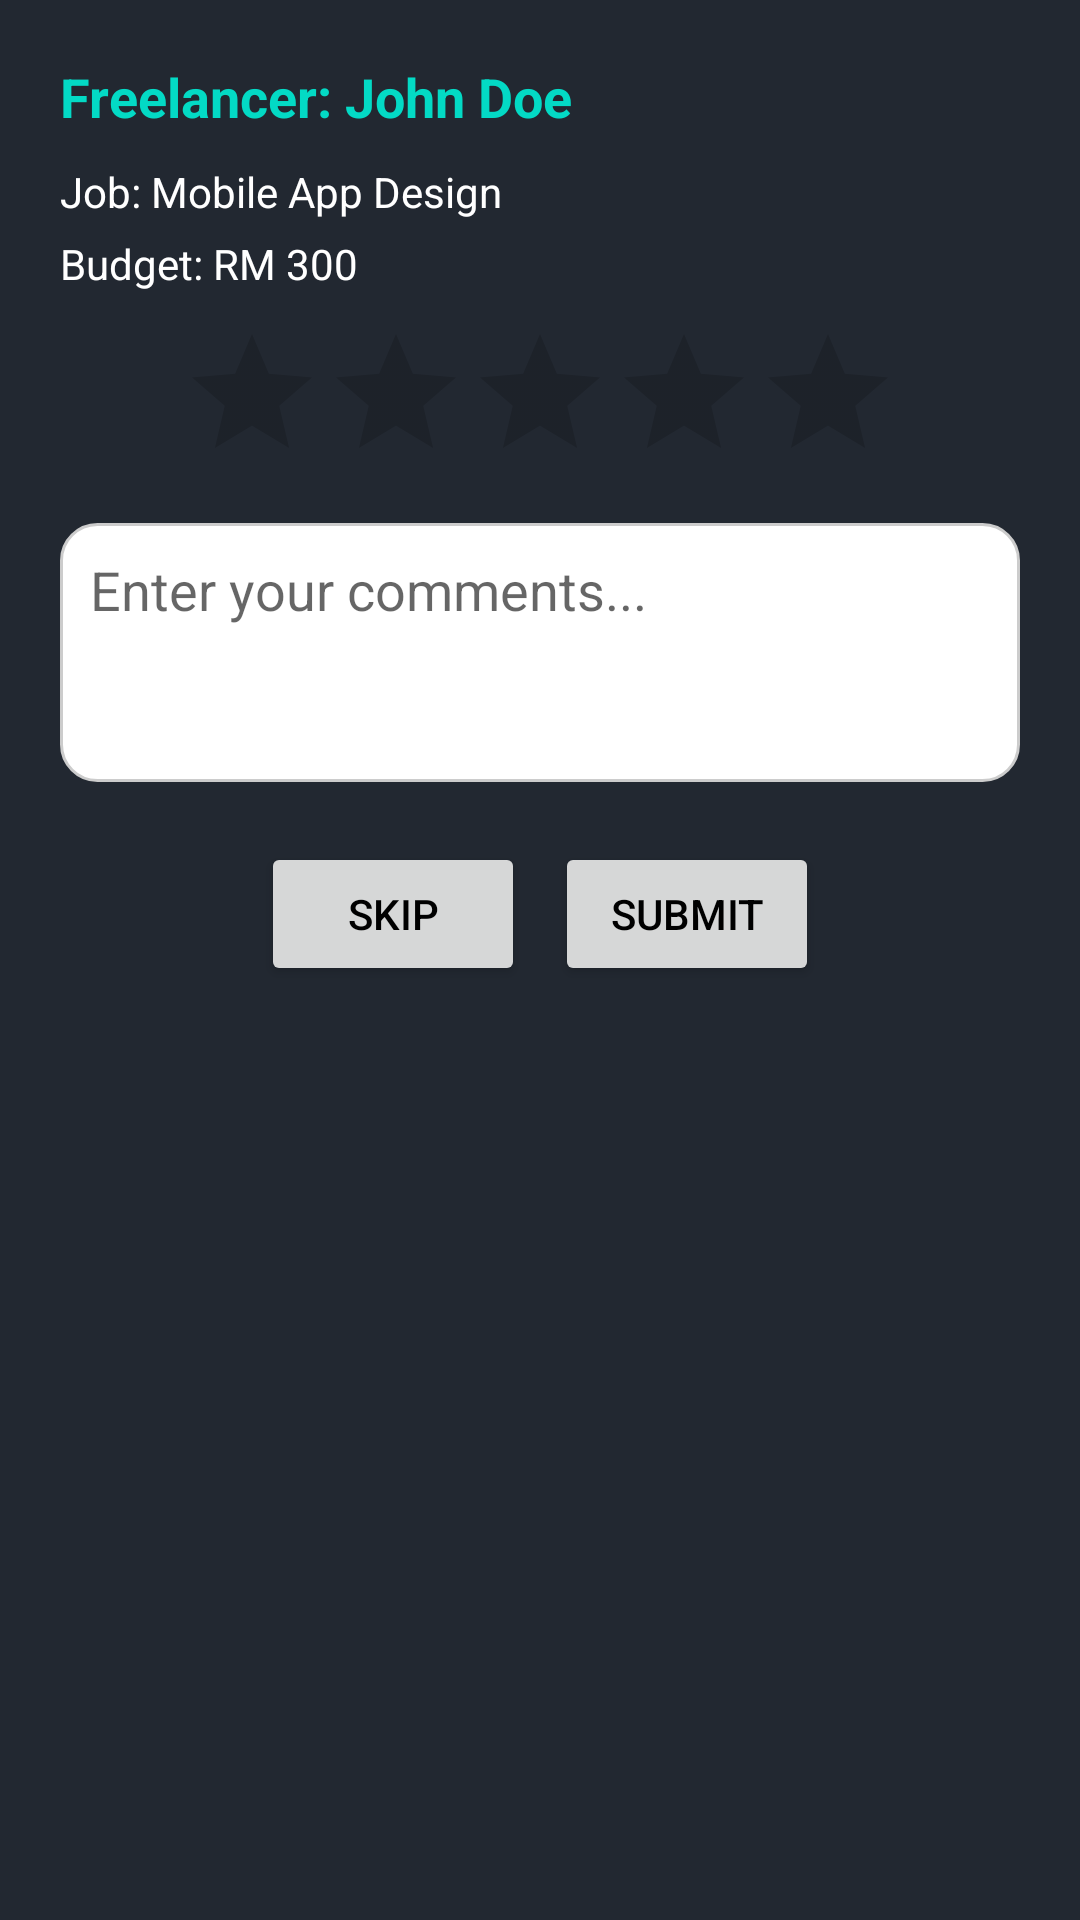

Android layout source for this screen:
<!-- AndroidManifest.xml: application theme Theme.FreelancerMarketPlace -->
<!-- res/layout/review_dialog.xml -->
<?xml version="1.0" encoding="utf-8"?>
<LinearLayout xmlns:android="http://schemas.android.com/apk/res/android"
    android:padding="20dp"
    android:layout_width="match_parent"
    android:layout_height="wrap_content"
    android:orientation="vertical"
    android:background="@color/background">


    <TextView
        android:id="@+id/freelancerName"
        android:text="Freelancer: John Doe"
        android:layout_width="match_parent"
        android:layout_height="wrap_content"
        android:textStyle="bold"
        android:textSize="18sp"
        android:textColor="@color/primary"
        android:layout_marginBottom="10dp" />

    <TextView
        android:id="@+id/jobTitle"
        android:layout_width="match_parent"
        android:layout_height="wrap_content"
        android:text="Job: Mobile App Design"
        android:textColor="@color/secondary"
        android:layout_marginBottom="5dp" />

    <TextView
        android:id="@+id/jobBudget"
        android:layout_width="match_parent"
        android:layout_height="wrap_content"
        android:text="Budget: RM 300"
        android:layout_marginBottom="10dp"
        android:textColor="@color/secondary"/>

    <RatingBar
        android:id="@+id/ratingBar"
        android:layout_width="wrap_content"
        android:layout_gravity="center"
        android:layout_height="wrap_content"
        android:numStars="5"
        android:stepSize="1.0"
        android:layout_marginBottom="10dp" />

    <EditText
        android:id="@+id/reviewComments"
        android:hint="Enter your comments..."
        android:minLines="3"
        android:maxLines="5"
        android:gravity="top"
        android:layout_width="match_parent"
        android:layout_height="wrap_content"
        android:background="@drawable/rounded_bg"
        android:padding="10dp"
        android:layout_marginBottom="20dp" />

    <LinearLayout
        android:layout_width="match_parent"
        android:layout_height="wrap_content"
        android:orientation="horizontal"
        android:gravity="center">

        <Button
            android:id="@+id/skipReviewBtn"
            android:layout_width="wrap_content"
            android:layout_height="wrap_content"
            android:text="Skip"
            android:textColor="@color/text_primary"
            android:layout_marginEnd="10dp" />

        <Button
            android:id="@+id/submitReviewBtn"
            android:textColor="@color/text_primary"
            android:layout_width="wrap_content"
            android:layout_height="wrap_content"
            android:text="Submit" />

    </LinearLayout>
</LinearLayout>
<!-- resources referenced by this layout -->
<resources>
  <color name="background">#222831</color>
  <color name="primary">#FF03DAC5</color>
  <color name="secondary">#FFFFFF</color>
  <color name="text_primary">#000000</color>
  <!-- drawable rounded_bg (drawable) -->
  <shape xmlns:android="http://schemas.android.com/apk/res/android"
      android:shape="rectangle">
  
      <solid android:color="#FFFFFF" /> 
      <corners android:radius="12dp" /> 
      <stroke
          android:width="1dp"
          android:color="#CCCCCC" /> 
  
  </shape>
  <style name="Theme.FreelancerMarketPlace" parent="Theme.MaterialComponents.DayNight.NoActionBar">
          <item name="colorPrimary">@color/primary</item>
          <item name="colorPrimaryVariant">@color/purple_700</item>
          <item name="colorOnPrimary">@color/secondary</item>
          
          <item name="colorSecondary">@color/teal_200</item>
          <item name="colorSecondaryVariant">@color/teal_700</item>
          <item name="colorOnSecondary">@color/text_primary</item>
          
          
      </style>
  <color name="purple_700">#FF3700B3</color>
  <color name="teal_200">#FF03DAC5</color>
  <color name="teal_700">#FF018786</color>
</resources>
